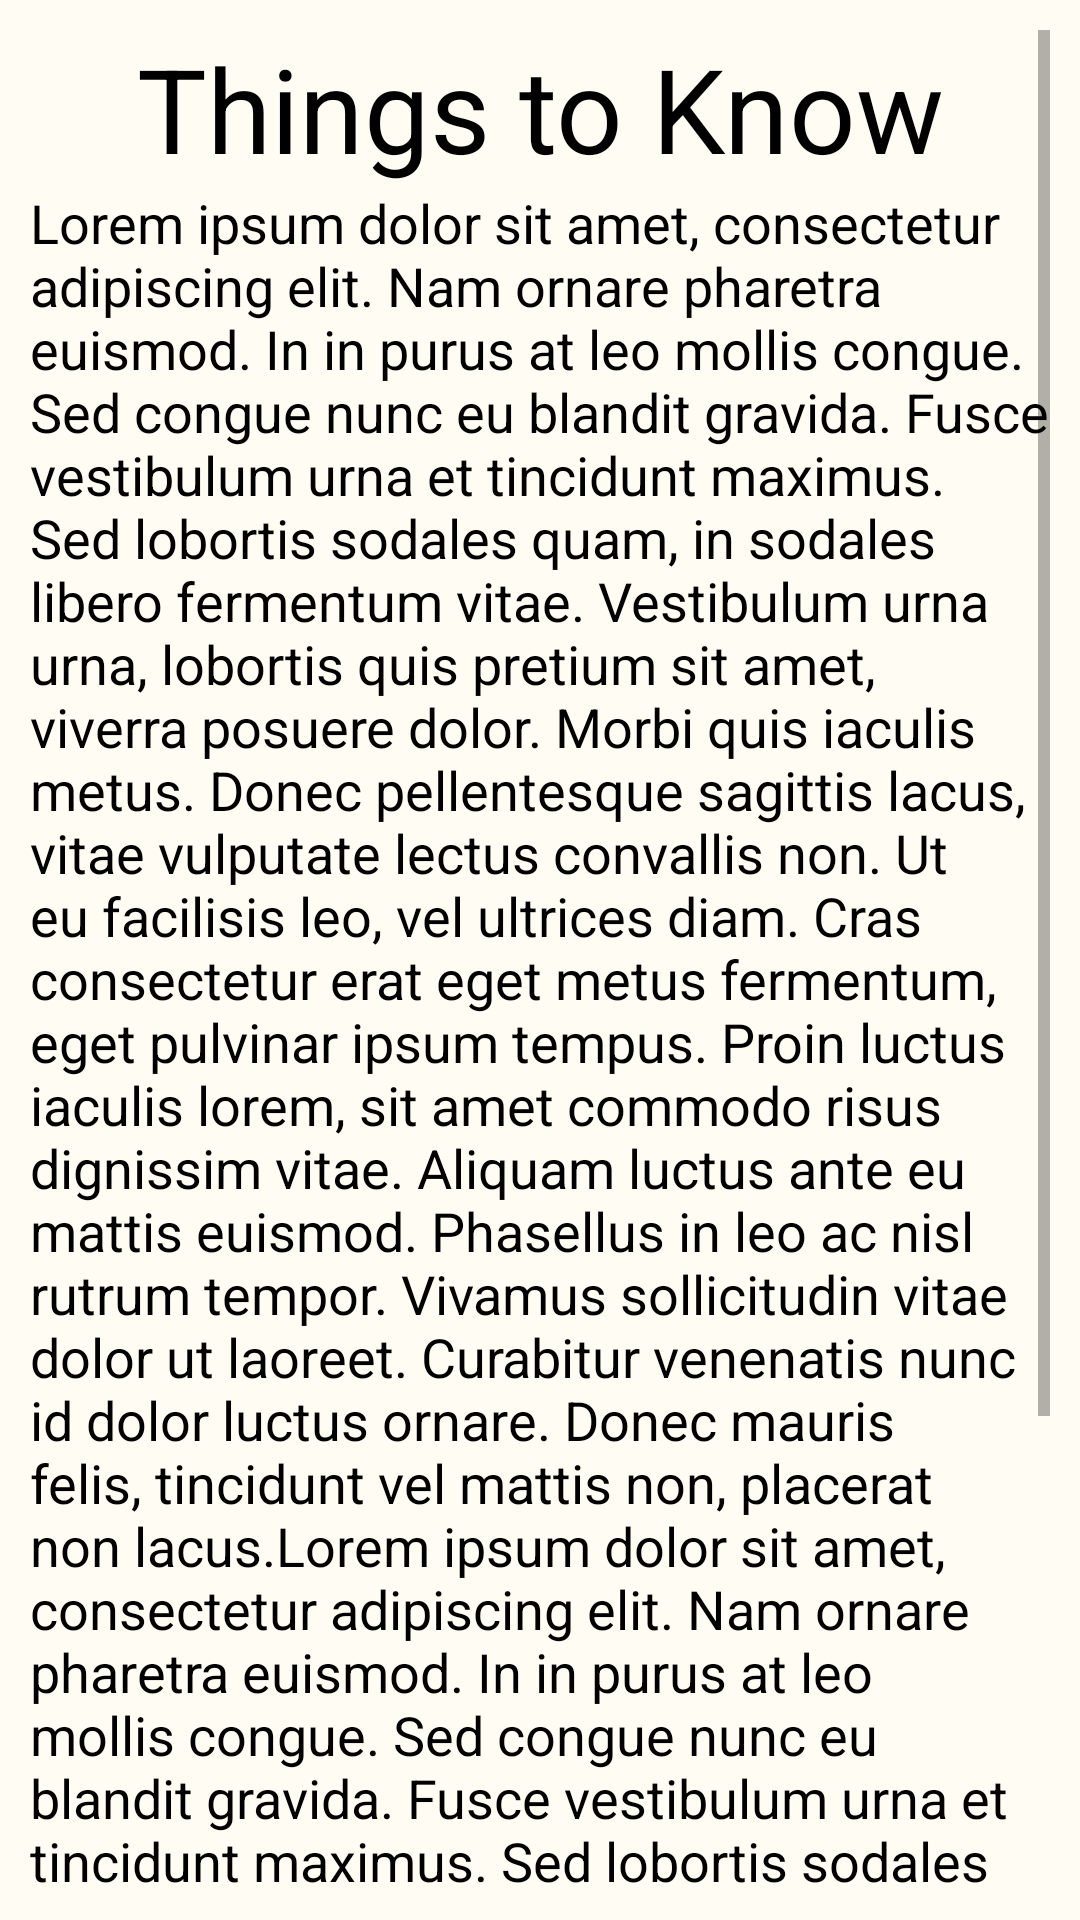

Layout XML and referenced resources for this Android screen:
<!-- AndroidManifest.xml: application theme Theme.PageViews -->
<!-- res/layout/fragment_things_info.xml -->
<?xml version="1.0" encoding="utf-8"?>
<FrameLayout xmlns:android="http://schemas.android.com/apk/res/android"
    xmlns:app="http://schemas.android.com/apk/res-auto"
    xmlns:tools="http://schemas.android.com/tools"
    android:layout_width="match_parent"
    android:layout_height="match_parent"
    android:background="@color/bgColor"
    tools:context=".things_Info"
    >

    

    <LinearLayout
        android:layout_width="match_parent"
        android:layout_height="wrap_content"
        android:layout_margin="10dp"
        android:orientation="vertical">

        <ScrollView
            android:layout_width="match_parent"
            android:layout_height="match_parent">

            <LinearLayout
                android:layout_width="match_parent"
                android:layout_height="wrap_content"
                android:orientation="vertical" >

                <TextView
                    android:id="@+id/txtTHead"
                    android:layout_width="match_parent"
                    android:layout_height="match_parent"
                    android:text="Things to Know"
                    android:textAlignment="center"
                    android:textColor="@color/black"
                    android:textSize="39sp" />

                <ImageView
                    android:id="@+id/imgT"
                    android:layout_width="match_parent"
                    android:layout_height="wrap_content"
                    tools:src="@mipmap/ic_launcher_foreground" />

                <TextView
                    android:id="@+id/txtTBodyText"
                    android:layout_width="match_parent"
                    android:layout_height="wrap_content"
                    android:text="Lorem ipsum dolor sit amet, consectetur adipiscing elit. Nam ornare pharetra euismod. In in purus at leo mollis congue. Sed congue nunc eu blandit gravida. Fusce vestibulum urna et tincidunt maximus. Sed lobortis sodales quam, in sodales libero fermentum vitae. Vestibulum urna urna, lobortis quis pretium sit amet, viverra posuere dolor. Morbi quis iaculis metus. Donec pellentesque sagittis lacus, vitae vulputate lectus convallis non. Ut eu facilisis leo, vel ultrices diam. Cras consectetur erat eget metus fermentum, eget pulvinar ipsum tempus. Proin luctus iaculis lorem, sit amet commodo risus dignissim vitae. Aliquam luctus ante eu mattis euismod. Phasellus in leo ac nisl rutrum tempor. Vivamus sollicitudin vitae dolor ut laoreet. Curabitur venenatis nunc id dolor luctus ornare. Donec mauris felis, tincidunt vel mattis non, placerat non lacus.Lorem ipsum dolor sit amet, consectetur adipiscing elit. Nam ornare pharetra euismod. In in purus at leo mollis congue. Sed congue nunc eu blandit gravida. Fusce vestibulum urna et tincidunt maximus. Sed lobortis sodales quam, in sodales libero fermentum vitae. Vestibulum urna urna, lobortis quis pretium sit amet, viverra posuere dolor. Morbi quis iaculis metus. Donec pellentesque sagittis lacus, vitae vulputate lectus convallis non. Ut eu facilisis leo, vel ultrices diam. Cras consectetur erat eget metus fermentum, eget pulvinar ipsum tempus. Proin luctus iaculis lorem, sit amet commodo risus dig"
                    android:textColor="@color/black"
                    android:textSize="18sp" />
            </LinearLayout>
        </ScrollView>

    </LinearLayout>

</FrameLayout>
<!-- resources referenced by this layout -->
<resources>
  <color name="bgColor">#FFFDF3</color>
  <color name="black">#FF000000</color>
  <style name="Theme.PageViews" parent="Theme.MaterialComponents.DayNight.DarkActionBar">
          
          <item name="colorPrimary">@color/purple_500</item>
          <item name="colorPrimaryVariant">@color/purple_700</item>
          <item name="colorOnPrimary">@color/white</item>
          
          <item name="colorSecondary">@color/teal_200</item>
          <item name="colorSecondaryVariant">@color/teal_700</item>
          <item name="colorOnSecondary">@color/black</item>
          
          <item name="android:statusBarColor">?attr/colorPrimaryVariant</item>
          
      </style>
  <color name="purple_500">#7DAC66</color>
  <color name="purple_700">#FF3700B3</color>
  <color name="white">#FFFFFFFF</color>
  <color name="teal_200">#FF03DAC5</color>
  <color name="teal_700">#FF018786</color>
</resources>
